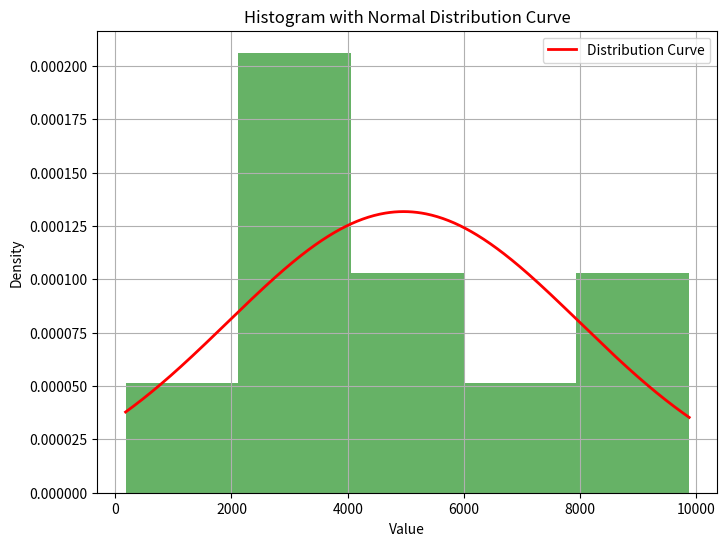

Write the Python code that produced this figure.
import numpy as np
import matplotlib.pyplot as plt
import scipy.stats as scipy

# Mean and standard deviation
mu, sigma = 0, 1  
data = [178, 2678, 4370, 2189, 7893, 3456, 9876, 5875, 3846, 9256]

# Plotting the histogram
plt.figure(figsize=(8, 6))
count, bins, _ = plt.hist(data, bins=5, density=True, alpha=0.6, color='g')

# Calculate the mean, median, standard deviation, Q1, Q3, minimum and maximum values
mean = np.mean(data)
median = np.median(data)
std_dev = np.std(data)
min_val = np.min(data)
max_val = np.max(data)
Q1 = np.quantile(data, 0.25)
Q3 = np.quantile(data, 0.75)
IQR = Q3 - Q1

# Prints all of the calculated values
print(f"Mean: {mean:.2f}, Median: {median:.2f}, Standard Deviation: {std_dev:.2f}, Min: {min_val}, Max: {max_val}, Q1: {Q1}, Q3: {Q3} IQR: {IQR}")

# Fit a normal distribution curve
x = np.linspace(min_val, max_val, 500)
# Computes the value of the probability density function
pdf = scipy.norm.pdf(x, mean, std_dev)
plt.plot(x, pdf, 'r', linewidth=2, label='Distribution Curve')

# Labels and titles
plt.title("Histogram with Normal Distribution Curve")
plt.xlabel("Value")
plt.ylabel("Density")
plt.legend()
plt.grid(True)
plt.show()


